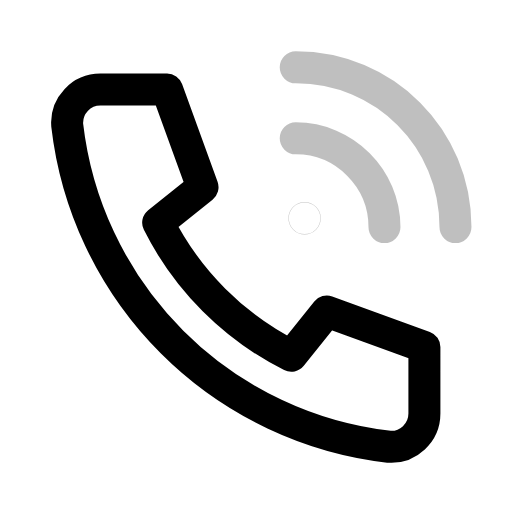
t = 0.00 s
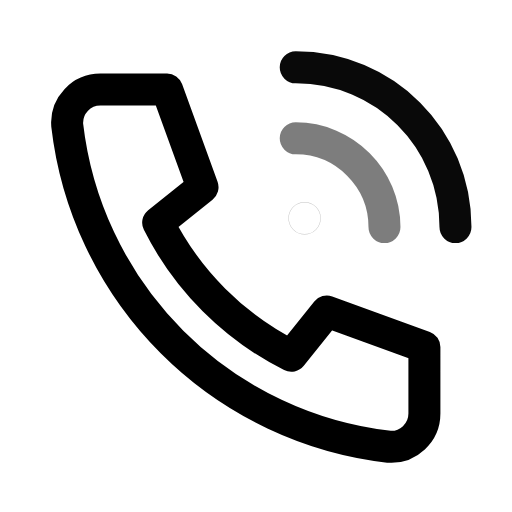
t = 0.26 s
t = 0.51 s: frame unchanged from t = 0.00 s, image omitted
t = 0.75 s: frame unchanged from t = 0.00 s, image omitted
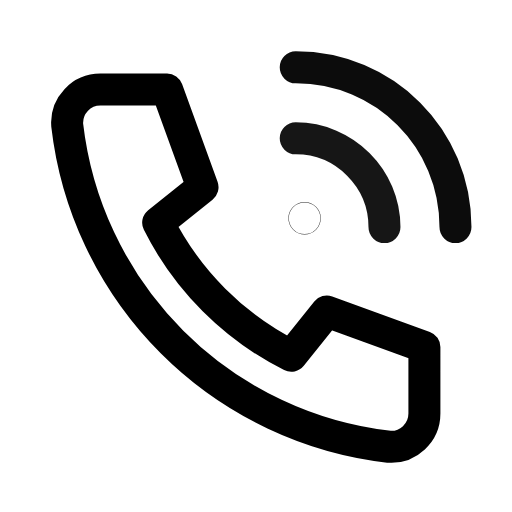
t = 0.99 s
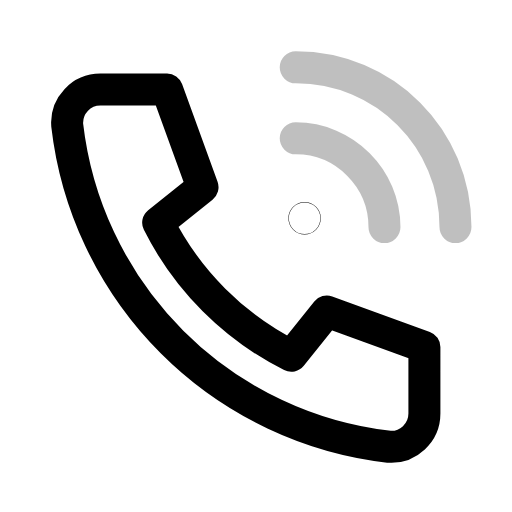
t = 1.26 s

The animated SVG that drew these frames (rendered in a browser with its animation timeline set to each time). Animation: 3 SMIL elements (animate=3); one cycle of 1.50 s, repeats indefinitely.

<svg xmlns="http://www.w3.org/2000/svg" width="24" height="24" viewBox="0 0 24 24" fill="none"><g transform="translate(-0.49 -0.482) scale(1.04)"><path stroke="currentColor" stroke-width="1.442" stroke-linecap="round" stroke-linejoin="round" fill="none" d="M5 4.5L8 4.5L9.6 8.9L7.6 10.5A13.5 13.5 0 0 0 13.6 16.5L15.2 14.5L19.6 16.1L19.6 19.1A1.5 1.5 0 0 1 18 20.6A16.5 16.5 0 0 1 3.5 6.1A1.5 1.5 0 0 1 5 4.5Z"></path><circle stroke="currentColor" stroke-width="1.442" stroke-linecap="round" stroke-linejoin="round" fill="none" cx="14.2" cy="10.3" r="0.01"><animate attributeName="opacity" values="0.25;1;0.25;0.25;1;0.25;0.25" keyTimes="0;0.09;0.2025;0.6;0.84;0.9;1" dur="1.5s" repeatCount="indefinite" calcMode="spline" keySplines="0.16 1 0.3 1;0.16 1 0.3 1;0.16 1 0.3 1;0.16 1 0.3 1;0.16 1 0.3 1;0.16 1 0.3 1"/></circle><path stroke="currentColor" stroke-width="1.442" stroke-linecap="round" stroke-linejoin="round" fill="none" d="M13.8 6.7C16 6.7 17.8 8.5 17.8 10.7"><animate attributeName="opacity" values="0.25;0.25;1;0.25;0.25;1;0.25;0.25" keyTimes="0;0.0675;0.1575;0.27;0.6;0.795;0.855;1" dur="1.5s" repeatCount="indefinite" calcMode="spline" keySplines="0.16 1 0.3 1;0.16 1 0.3 1;0.16 1 0.3 1;0.16 1 0.3 1;0.16 1 0.3 1;0.16 1 0.3 1;0.16 1 0.3 1"/></path><path stroke="currentColor" stroke-width="1.442" stroke-linecap="round" stroke-linejoin="round" fill="none" d="M13.8 3.5C17.8 3.5 21 6.7 21 10.7"><animate attributeName="opacity" values="0.25;0.25;1;0.25;0.25;1;0.25;0.25" keyTimes="0;0.135;0.225;0.3375;0.6;0.75;0.81;1" dur="1.5s" repeatCount="indefinite" calcMode="spline" keySplines="0.16 1 0.3 1;0.16 1 0.3 1;0.16 1 0.3 1;0.16 1 0.3 1;0.16 1 0.3 1;0.16 1 0.3 1;0.16 1 0.3 1"/></path></g></svg>
